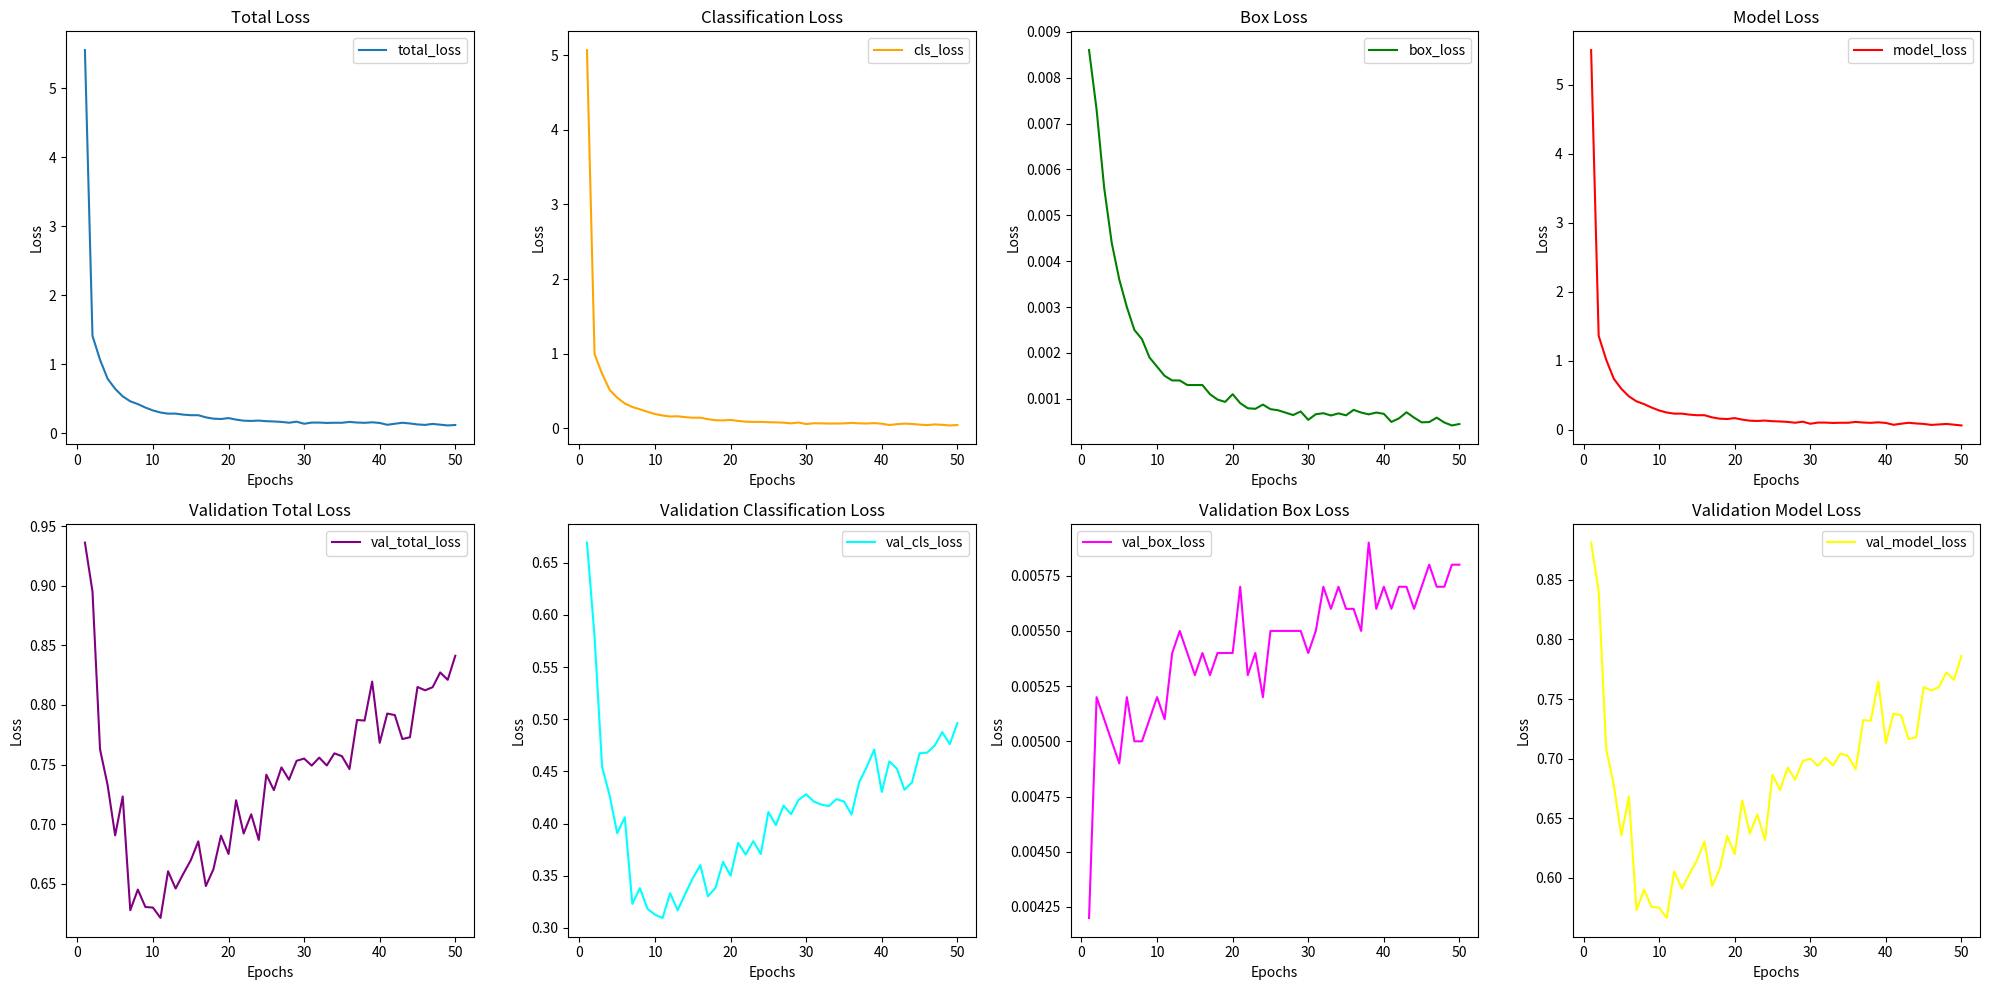

Generate this figure with matplotlib:
import matplotlib.pyplot as plt
import numpy as np


total_epochs = np.array(
    [
        1,
        2,
        3,
        4,
        5,
        6,
        7,
        8,
        9,
        10,
        11,
        12,
        13,
        14,
        15,
        16,
        17,
        18,
        19,
        20,
        21,
        22,
        23,
        24,
        25,
        26,
        27,
        28,
        29,
        30,
        31,
        32,
        33,
        34,
        35,
        36,
        37,
        38,
        39,
        40,
        41,
        42,
        43,
        44,
        45,
        46,
        47,
        48,
        49,
        50,
    ]
)
total_loss = np.array(
    [
        5.5539,
        1.4140,
        1.0666,
        0.7923,
        0.6459,
        0.5366,
        0.4647,
        0.4246,
        0.3744,
        0.3322,
        0.3027,
        0.2860,
        0.2867,
        0.2719,
        0.2637,
        0.2635,
        0.2324,
        0.2134,
        0.2082,
        0.2218,
        0.1997,
        0.1840,
        0.1805,
        0.1857,
        0.1765,
        0.1729,
        0.1663,
        0.1546,
        0.1697,
        0.1397,
        0.1565,
        0.1567,
        0.1513,
        0.1542,
        0.1538,
        0.1664,
        0.1573,
        0.1532,
        0.1606,
        0.1513,
        0.1246,
        0.1398,
        0.1540,
        0.1439,
        0.1295,
        0.1232,
        0.1373,
        0.1264,
        0.1150,
        0.1220,
    ]
)
cls_loss = np.array(
    [
        5.0689,
        0.9963,
        0.7319,
        0.5153,
        0.4111,
        0.3336,
        0.2861,
        0.2553,
        0.2220,
        0.1918,
        0.1724,
        0.1590,
        0.1623,
        0.1500,
        0.1426,
        0.1430,
        0.1228,
        0.1092,
        0.1064,
        0.1132,
        0.0994,
        0.0892,
        0.0864,
        0.0869,
        0.0827,
        0.0803,
        0.0763,
        0.0672,
        0.0785,
        0.0575,
        0.0683,
        0.0673,
        0.0644,
        0.0650,
        0.0668,
        0.0734,
        0.0672,
        0.0651,
        0.0705,
        0.0626,
        0.0447,
        0.0560,
        0.0636,
        0.0594,
        0.0500,
        0.0435,
        0.0528,
        0.0471,
        0.0390,
        0.0444,
    ]
)
box_loss = np.array(
    [
        0.0086,
        0.0073,
        0.0056,
        0.0044,
        0.0036,
        0.0030,
        0.0025,
        0.0023,
        0.0019,
        0.0017,
        0.0015,
        0.0014,
        0.0014,
        0.0013,
        0.0013,
        0.0013,
        0.0011,
        9.8348e-04,
        9.3268e-04,
        0.0011,
        9.0553e-04,
        7.9451e-04,
        7.8160e-04,
        8.7382e-04,
        7.7420e-04,
        7.5035e-04,
        6.9876e-04,
        6.4627e-04,
        7.2384e-04,
        5.4149e-04,
        6.6409e-04,
        6.8615e-04,
        6.3685e-04,
        6.8252e-04,
        6.3997e-04,
        7.5846e-04,
        7.0088e-04,
        6.6092e-04,
        7.0036e-04,
        6.7240e-04,
        4.9650e-04,
        5.7322e-04,
        7.0673e-04,
        5.8977e-04,
        4.8739e-04,
        4.9310e-04,
        5.8935e-04,
        4.8371e-04,
        4.1917e-04,
        4.5080e-04,
    ]
)
print(len(box_loss))
model_loss = np.array(
    [
        5.4989,
        1.3590,
        1.0116,
        0.7373,
        0.5909,
        0.4816,
        0.4097,
        0.3695,
        0.3193,
        0.2772,
        0.2476,
        0.2310,
        0.2316,
        0.2169,
        0.2086,
        0.2084,
        0.1774,
        0.1583,
        0.1531,
        0.1667,
        0.1446,
        0.1289,
        0.1254,
        0.1306,
        0.1214,
        0.1178,
        0.1112,
        0.0995,
        0.1146,
        0.0846,
        0.1015,
        0.1016,
        0.0962,
        0.0992,
        0.0988,
        0.1113,
        0.1023,
        0.0981,
        0.1055,
        0.0963,
        0.0696,
        0.0847,
        0.0989,
        0.0889,
        0.0822,
        0.0681,
        0.0744,
        0.0822,
        0.0713,
        0.0600,
    ]
)
val_total_loss = np.array(
    [
        0.9363,
        0.8953,
        0.7628,
        0.7328,
        0.6905,
        0.7232,
        0.6277,
        0.6450,
        0.6304,
        0.6299,
        0.6212,
        0.6604,
        0.6459,
        0.6581,
        0.6696,
        0.6855,
        0.6480,
        0.6621,
        0.6903,
        0.6749,
        0.7200,
        0.6921,
        0.7082,
        0.6867,
        0.7415,
        0.7285,
        0.7476,
        0.7373,
        0.7531,
        0.7550,
        0.7491,
        0.7558,
        0.7492,
        0.7594,
        0.7570,
        0.7462,
        0.7874,
        0.7869,
        0.8196,
        0.7682,
        0.7928,
        0.7915,
        0.7714,
        0.7729,
        0.8151,
        0.8123,
        0.8149,
        0.8273,
        0.8211,
        0.8413,
    ]
)
val_cls_loss = np.array(
    [
        0.6694,
        0.5793,
        0.4543,
        0.4268,
        0.3907,
        0.4060,
        0.3230,
        0.3381,
        0.3183,
        0.3126,
        0.3095,
        0.3332,
        0.3168,
        0.3326,
        0.3476,
        0.3601,
        0.3302,
        0.3383,
        0.3633,
        0.3500,
        0.3815,
        0.3703,
        0.3831,
        0.3708,
        0.4111,
        0.3985,
        0.4172,
        0.4090,
        0.4228,
        0.4281,
        0.4211,
        0.4182,
        0.4168,
        0.4234,
        0.4212,
        0.4087,
        0.4395,
        0.4541,
        0.4710,
        0.4303,
        0.4596,
        0.4526,
        0.4324,
        0.4394,
        0.4674,
        0.4680,
        0.4747,
        0.4877,
        0.4762,
        0.4963,
    ]
)
val_box_loss = np.array(
    [
        0.0042,
        0.0052,
        0.0051,
        0.0050,
        0.0049,
        0.0052,
        0.0050,
        0.0050,
        0.0051,
        0.0052,
        0.0051,
        0.0054,
        0.0055,
        0.0054,
        0.0053,
        0.0054,
        0.0053,
        0.0054,
        0.0054,
        0.0054,
        0.0057,
        0.0053,
        0.0054,
        0.0052,
        0.0055,
        0.0055,
        0.0055,
        0.0055,
        0.0055,
        0.0054,
        0.0055,
        0.0057,
        0.0056,
        0.0057,
        0.0056,
        0.0056,
        0.0055,
        0.0059,
        0.0056,
        0.0057,
        0.0056,
        0.0057,
        0.0057,
        0.0056,
        0.0057,
        0.0058,
        0.0057,
        0.0057,
        0.0058,
        0.0058,
    ]
)
val_model_loss = np.array(
    [
        0.8813,
        0.8404,
        0.7078,
        0.6778,
        0.6355,
        0.6682,
        0.5727,
        0.5900,
        0.5754,
        0.5748,
        0.5662,
        0.6053,
        0.5908,
        0.6031,
        0.6145,
        0.6304,
        0.5929,
        0.6071,
        0.6352,
        0.6198,
        0.6649,
        0.6371,
        0.6531,
        0.6316,
        0.6864,
        0.6735,
        0.6925,
        0.6823,
        0.6980,
        0.6999,
        0.6940,
        0.7008,
        0.6942,
        0.7043,
        0.7020,
        0.6911,
        0.7323,
        0.7318,
        0.7646,
        0.7131,
        0.7377,
        0.7364,
        0.7164,
        0.7179,
        0.7600,
        0.7573,
        0.7598,
        0.7723,
        0.7661,
        0.7863,
    ]
)

fig, axs = plt.subplots(2, 4, figsize=(20, 10))

# Total loss
axs[0, 0].plot(total_epochs, total_loss, label="total_loss")
axs[0, 0].set_title("Total Loss")
axs[0, 0].set_xlabel("Epochs")
axs[0, 0].set_ylabel("Loss")
axs[0, 0].legend()

# Classification loss
axs[0, 1].plot(total_epochs, cls_loss, label="cls_loss", color="orange")
axs[0, 1].set_title("Classification Loss")
axs[0, 1].set_xlabel("Epochs")
axs[0, 1].set_ylabel("Loss")
axs[0, 1].legend()

# Box loss
axs[0, 2].plot(total_epochs, box_loss, label="box_loss", color="green")
axs[0, 2].set_title("Box Loss")
axs[0, 2].set_xlabel("Epochs")
axs[0, 2].set_ylabel("Loss")
axs[0, 2].legend()

# Model loss
axs[0, 3].plot(total_epochs, model_loss, label="model_loss", color="red")
axs[0, 3].set_title("Model Loss")
axs[0, 3].set_xlabel("Epochs")
axs[0, 3].set_ylabel("Loss")
axs[0, 3].legend()

# Validation total loss
axs[1, 0].plot(total_epochs, val_total_loss, label="val_total_loss", color="purple")
axs[1, 0].set_title("Validation Total Loss")
axs[1, 0].set_xlabel("Epochs")
axs[1, 0].set_ylabel("Loss")
axs[1, 0].legend()

# Validation classification loss
axs[1, 1].plot(total_epochs, val_cls_loss, label="val_cls_loss", color="cyan")
axs[1, 1].set_title("Validation Classification Loss")
axs[1, 1].set_xlabel("Epochs")
axs[1, 1].set_ylabel("Loss")
axs[1, 1].legend()

# Validation box loss
axs[1, 2].plot(total_epochs, val_box_loss, label="val_box_loss", color="magenta")
axs[1, 2].set_title("Validation Box Loss")
axs[1, 2].set_xlabel("Epochs")
axs[1, 2].set_ylabel("Loss")
axs[1, 2].legend()

# Validation model loss
axs[1, 3].plot(total_epochs, val_model_loss, label="val_model_loss", color="yellow")
axs[1, 3].set_title("Validation Model Loss")
axs[1, 3].set_xlabel("Epochs")
axs[1, 3].set_ylabel("Loss")
axs[1, 3].legend()

# Adjust layout to prevent overlap
plt.tight_layout()
plt.show()
